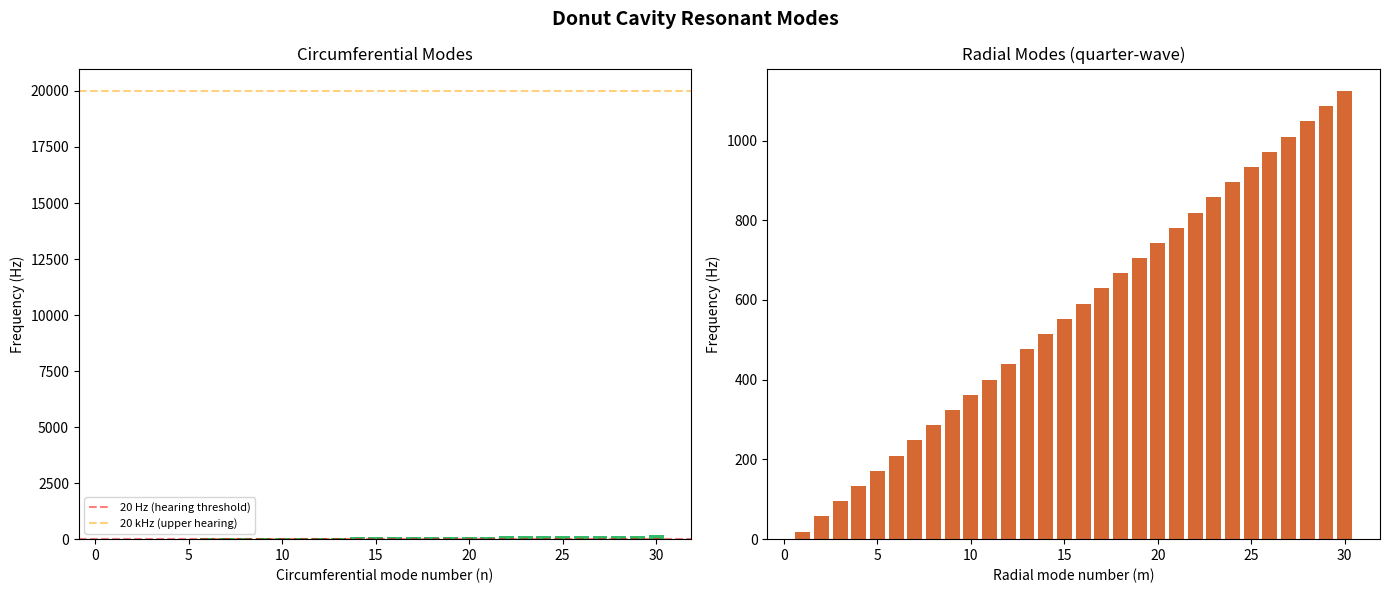
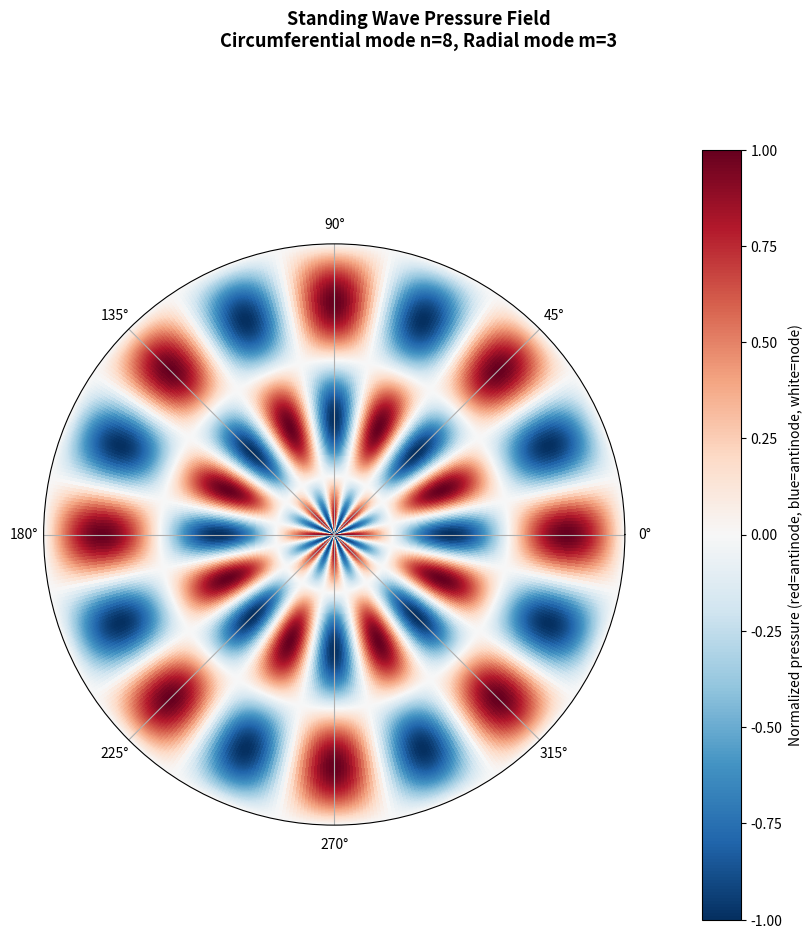
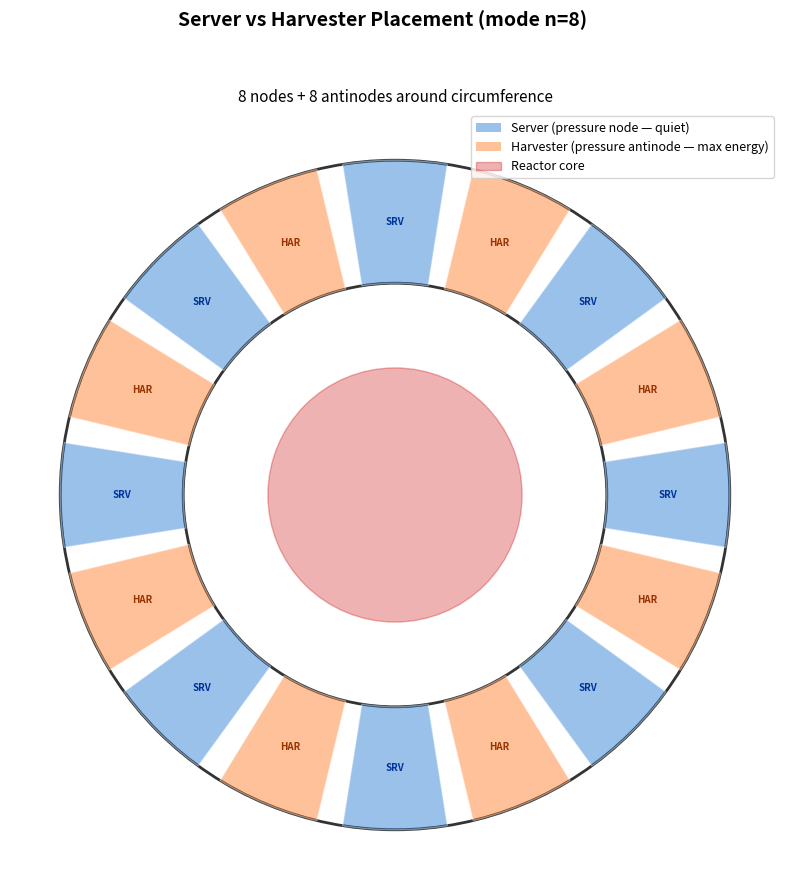
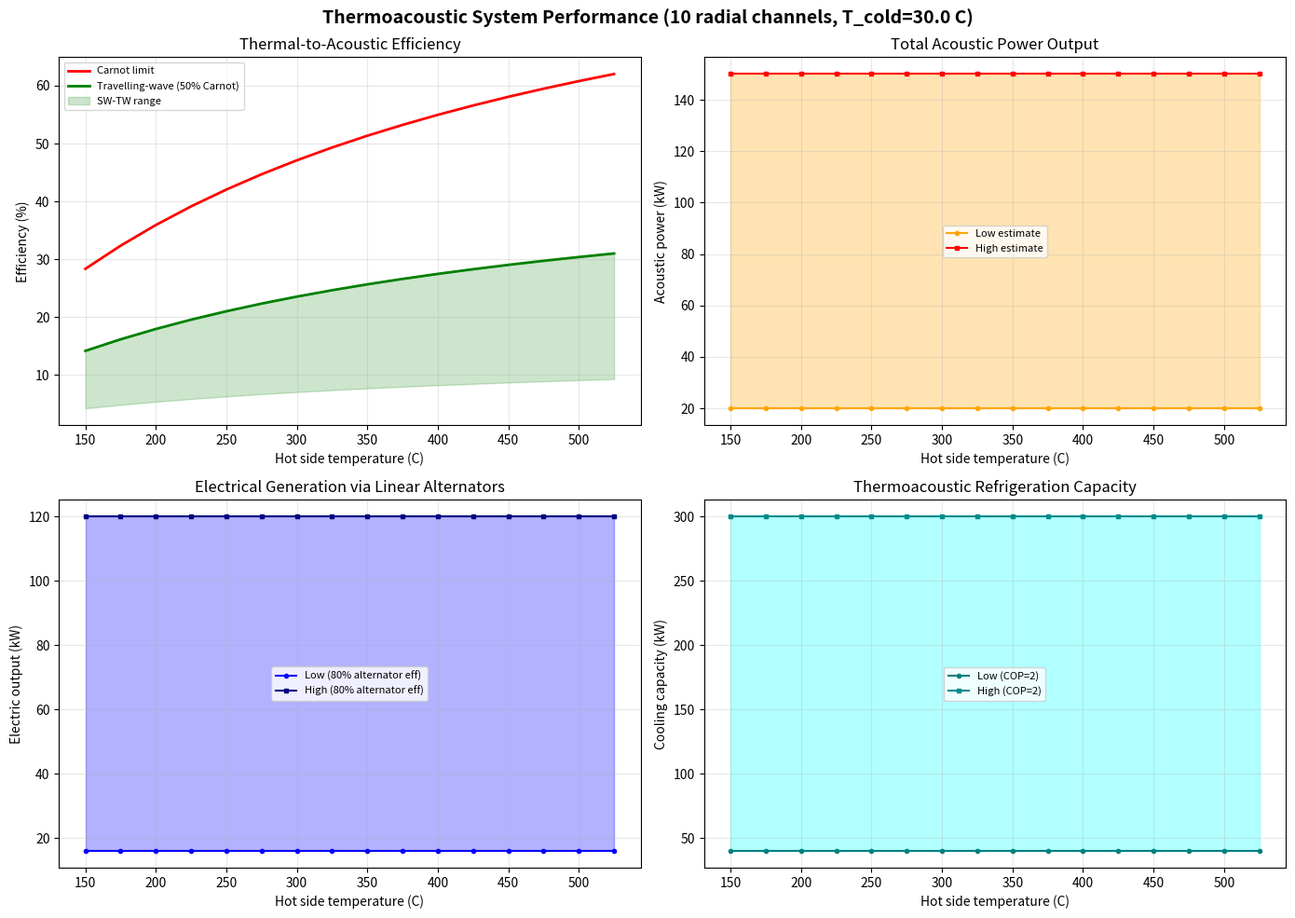
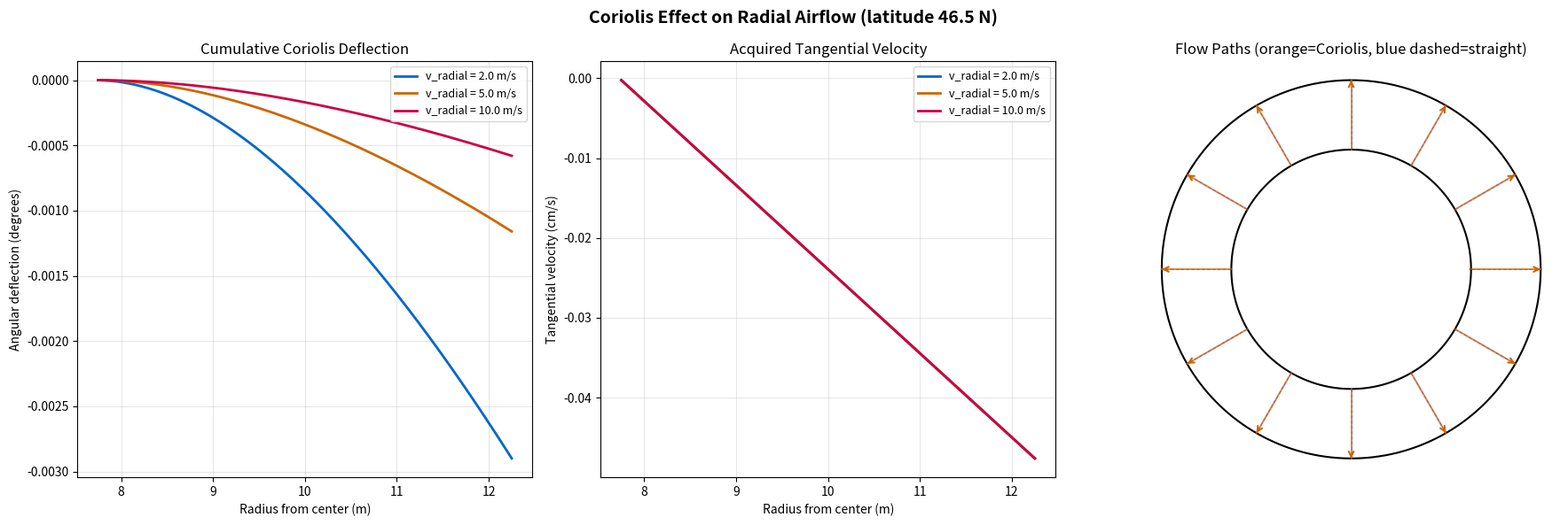

Here is the Python script that generated these plots, in order:
#!/usr/bin/env python3
"""
Nuclear Donut Data Center — Harmonic & Thermoacoustic Simulation

Models:
  1. Resonant modes of the toroidal cavity (circumferential + radial)
  2. Standing wave pressure field — node/antinode map
  3. Thermoacoustic engine performance (radial channels)
  4. Coriolis deflection of radial airflow inside the donut
  5. Node/antinode placement strategy for servers vs. harvesters

Usage:
  python3 harmonic_sim.py [--radius 10] [--ring-width 4.5] [--latitude 46.5]

Outputs PNG charts to ./sim_output/
"""

import argparse
import math
import os
import sys

import numpy as np
import matplotlib
matplotlib.use("Agg")
import matplotlib.pyplot as plt
from matplotlib.patches import Circle, Wedge
from matplotlib.colors import Normalize
from matplotlib.cm import ScalarMappable

# ---------------------------------------------------------------------------
# Physical constants
# ---------------------------------------------------------------------------
C_SOUND = 343.0          # speed of sound in air (m/s)
RHO_AIR = 1.2            # air density (kg/m³)
EARTH_OMEGA = 7.2921e-5  # Earth rotation rate (rad/s)
P_ATM = 101325.0         # atmospheric pressure (Pa)


def ensure_output_dir(path="sim_output"):
    os.makedirs(path, exist_ok=True)
    return path


# ---------------------------------------------------------------------------
# 1. Resonant mode analysis
# ---------------------------------------------------------------------------
def resonant_modes(R_mean, ring_width, n_modes=30):
    """Compute circumferential and radial resonant frequencies."""
    circumference = 2 * math.pi * R_mean

    circ = []
    for n in range(1, n_modes + 1):
        wavelength = circumference / n
        freq = C_SOUND / wavelength
        node_spacing = circumference / (2 * n)
        circ.append({
            "mode": n,
            "wavelength_m": wavelength,
            "frequency_hz": freq,
            "node_spacing_m": node_spacing,
            "num_nodes": 2 * n,
        })

    radial = []
    for m in range(1, n_modes + 1):
        # quarter-wave resonance (closed at core, open at edge)
        wavelength = 4 * ring_width / (2 * m - 1)
        freq = C_SOUND / wavelength
        radial.append({
            "mode": m,
            "wavelength_m": wavelength,
            "frequency_hz": freq,
        })

    return circ, radial


def plot_mode_frequencies(circ, radial, outdir):
    """Plot circumferential and radial mode frequencies."""
    fig, (ax1, ax2) = plt.subplots(1, 2, figsize=(14, 6))
    fig.suptitle("Donut Cavity Resonant Modes", fontsize=14, fontweight="bold")

    modes_c = [m["mode"] for m in circ]
    freqs_c = [m["frequency_hz"] for m in circ]
    ax1.bar(modes_c, freqs_c, color="#00aa44", alpha=0.8)
    ax1.set_xlabel("Circumferential mode number (n)")
    ax1.set_ylabel("Frequency (Hz)")
    ax1.set_title("Circumferential Modes")
    ax1.axhline(y=20, color="red", linestyle="--", alpha=0.5, label="20 Hz (hearing threshold)")
    ax1.axhline(y=20000, color="orange", linestyle="--", alpha=0.5, label="20 kHz (upper hearing)")
    ax1.legend(fontsize=8)

    modes_r = [m["mode"] for m in radial]
    freqs_r = [m["frequency_hz"] for m in radial]
    ax2.bar(modes_r, freqs_r, color="#cc4400", alpha=0.8)
    ax2.set_xlabel("Radial mode number (m)")
    ax2.set_ylabel("Frequency (Hz)")
    ax2.set_title("Radial Modes (quarter-wave)")

    plt.tight_layout()
    path = os.path.join(outdir, "resonant_modes.png")
    fig.savefig(path, dpi=150)
    plt.close(fig)
    return path


# ---------------------------------------------------------------------------
# 2. Standing wave pressure field
# ---------------------------------------------------------------------------
def standing_wave_field(R_inner, R_outer, circ_mode_n=8, radial_mode_m=3,
                        resolution=500):
    """Compute 2D pressure field for combined circumferential + radial mode."""
    theta = np.linspace(0, 2 * math.pi, resolution)
    r = np.linspace(R_inner, R_outer, resolution)
    T, R = np.meshgrid(theta, r)

    # circumferential standing wave: cos(n * theta)
    p_circ = np.cos(circ_mode_n * T)

    # radial standing wave: cos((2m-1) * pi * (r - R_inner) / (2 * (R_outer - R_inner)))
    radial_arg = (2 * radial_mode_m - 1) * math.pi * (R - R_inner) / (2 * (R_outer - R_inner))
    p_radial = np.cos(radial_arg)

    # combined pressure field (product of modes)
    p_total = p_circ * p_radial

    return T, R, p_total


def plot_pressure_field(T, R, p_total, circ_n, radial_m, outdir):
    """Plot the standing wave pressure field in polar coordinates."""
    fig, ax = plt.subplots(figsize=(10, 10), subplot_kw={"projection": "polar"})
    fig.suptitle(
        f"Standing Wave Pressure Field\n"
        f"Circumferential mode n={circ_n}, Radial mode m={radial_m}",
        fontsize=13, fontweight="bold", y=1.02,
    )

    cmap = plt.cm.RdBu_r
    c = ax.pcolormesh(T, R, p_total, cmap=cmap, shading="auto", vmin=-1, vmax=1)
    fig.colorbar(c, ax=ax, label="Normalized pressure (red=antinode, blue=antinode, white=node)", pad=0.1)

    ax.set_title("")
    ax.set_rticks([])

    path = os.path.join(outdir, "pressure_field.png")
    fig.savefig(path, dpi=150, bbox_inches="tight")
    plt.close(fig)
    return path


# ---------------------------------------------------------------------------
# 3. Node/antinode placement map
# ---------------------------------------------------------------------------
def plot_placement_map(R_inner, R_outer, R_mean, circ_mode_n, outdir):
    """Show server (node) vs harvester (antinode) placement around the ring."""
    fig, ax = plt.subplots(figsize=(10, 10))
    fig.suptitle(
        f"Server vs Harvester Placement (mode n={circ_mode_n})",
        fontsize=14, fontweight="bold",
    )

    # draw the donut outline
    outer_circle = Circle((0, 0), R_outer, fill=False, edgecolor="#333", linewidth=2)
    inner_circle = Circle((0, 0), R_inner, fill=False, edgecolor="#333", linewidth=2)
    core = Circle((0, 0), R_inner * 0.6, color="#cc0000", alpha=0.3, label="Reactor core")
    ax.add_patch(outer_circle)
    ax.add_patch(inner_circle)
    ax.add_patch(core)

    n_positions = 2 * circ_mode_n
    for i in range(n_positions):
        angle = 2 * math.pi * i / n_positions
        is_node = (i % 2 == 0)

        # wedge from inner to outer radius
        angle_deg = math.degrees(angle)
        wedge_width = 360 / n_positions * 0.8
        wedge = Wedge(
            (0, 0), R_outer, angle_deg - wedge_width / 2, angle_deg + wedge_width / 2,
            width=R_outer - R_inner,
            facecolor="#0066cc" if is_node else "#ff6600",
            alpha=0.4,
            edgecolor="white",
        )
        ax.add_patch(wedge)

        # label
        label_r = R_mean
        lx = label_r * math.cos(angle)
        ly = label_r * math.sin(angle)
        text = "SRV" if is_node else "HAR"
        ax.text(lx, ly, text, ha="center", va="center", fontsize=7, fontweight="bold",
                color="#003399" if is_node else "#993300")

    ax.set_xlim(-R_outer * 1.15, R_outer * 1.15)
    ax.set_ylim(-R_outer * 1.15, R_outer * 1.15)
    ax.set_aspect("equal")
    ax.legend(
        handles=[
            plt.Rectangle((0, 0), 1, 1, fc="#0066cc", alpha=0.4, label="Server (pressure node — quiet)"),
            plt.Rectangle((0, 0), 1, 1, fc="#ff6600", alpha=0.4, label="Harvester (pressure antinode — max energy)"),
            core,
        ],
        loc="upper right", fontsize=9,
    )
    ax.set_title(f"{circ_mode_n} nodes + {circ_mode_n} antinodes around circumference", fontsize=11)
    ax.axis("off")

    path = os.path.join(outdir, "placement_map.png")
    fig.savefig(path, dpi=150, bbox_inches="tight")
    plt.close(fig)
    return path


# ---------------------------------------------------------------------------
# 4. Thermoacoustic engine performance
# ---------------------------------------------------------------------------
def thermoacoustic_performance(T_hot_C, T_cold_C, n_channels=10):
    """Estimate thermoacoustic engine output for radial channels."""
    T_hot_K = T_hot_C + 273.15
    T_cold_K = T_cold_C + 273.15

    carnot_eff = 1 - T_cold_K / T_hot_K

    # standing-wave: 15-25% of Carnot
    sw_low = carnot_eff * 0.15
    sw_high = carnot_eff * 0.25

    # travelling-wave: 30-50% of Carnot
    tw_low = carnot_eff * 0.30
    tw_high = carnot_eff * 0.50

    # per-channel acoustic power estimate (kW)
    # based on Backhaus-Swift scaling: ~710W from a 30cm device
    # scaled to meter-scale channels: 2-15 kW per channel
    per_channel_low_kw = 2.0
    per_channel_high_kw = 15.0

    total_acoustic_low = n_channels * per_channel_low_kw
    total_acoustic_high = n_channels * per_channel_high_kw

    # linear alternator: 80% efficiency
    alternator_eff = 0.80
    electric_low = total_acoustic_low * alternator_eff
    electric_high = total_acoustic_high * alternator_eff

    # thermoacoustic refrigeration: COP 2.0
    cop = 2.0
    cooling_low = total_acoustic_low * cop
    cooling_high = total_acoustic_high * cop

    return {
        "T_hot_C": T_hot_C,
        "T_cold_C": T_cold_C,
        "carnot_eff": carnot_eff,
        "standing_wave_eff": (sw_low, sw_high),
        "travelling_wave_eff": (tw_low, tw_high),
        "n_channels": n_channels,
        "acoustic_power_kw": (total_acoustic_low, total_acoustic_high),
        "electric_output_kw": (electric_low, electric_high),
        "cooling_capacity_kw": (cooling_low, cooling_high),
    }


def plot_thermoacoustic(perf, outdir):
    """Plot thermoacoustic system performance across temperature range."""
    T_hots = np.arange(150, 550, 25)
    T_cold = perf["T_cold_C"]
    n_ch = perf["n_channels"]

    carnots = []
    tw_effs = []
    acoustics_lo = []
    acoustics_hi = []
    electrics_lo = []
    electrics_hi = []
    coolings_lo = []
    coolings_hi = []

    for T_h in T_hots:
        p = thermoacoustic_performance(T_h, T_cold, n_ch)
        carnots.append(p["carnot_eff"] * 100)
        tw_effs.append(p["travelling_wave_eff"][1] * 100)
        acoustics_lo.append(p["acoustic_power_kw"][0])
        acoustics_hi.append(p["acoustic_power_kw"][1])
        electrics_lo.append(p["electric_output_kw"][0])
        electrics_hi.append(p["electric_output_kw"][1])
        coolings_lo.append(p["cooling_capacity_kw"][0])
        coolings_hi.append(p["cooling_capacity_kw"][1])

    fig, axes = plt.subplots(2, 2, figsize=(14, 10))
    fig.suptitle(
        f"Thermoacoustic System Performance ({n_ch} radial channels, T_cold={T_cold} C)",
        fontsize=14, fontweight="bold",
    )

    # efficiency
    ax = axes[0, 0]
    ax.plot(T_hots, carnots, "r-", linewidth=2, label="Carnot limit")
    ax.plot(T_hots, tw_effs, "g-", linewidth=2, label="Travelling-wave (50% Carnot)")
    ax.fill_between(T_hots, [c * 0.15 / 0.5 for c in tw_effs],
                     tw_effs, alpha=0.2, color="green", label="SW-TW range")
    ax.set_xlabel("Hot side temperature (C)")
    ax.set_ylabel("Efficiency (%)")
    ax.set_title("Thermal-to-Acoustic Efficiency")
    ax.legend(fontsize=8)
    ax.grid(True, alpha=0.3)

    # acoustic power
    ax = axes[0, 1]
    ax.fill_between(T_hots, acoustics_lo, acoustics_hi, alpha=0.3, color="orange")
    ax.plot(T_hots, acoustics_lo, "o-", color="orange", markersize=3, label="Low estimate")
    ax.plot(T_hots, acoustics_hi, "s-", color="red", markersize=3, label="High estimate")
    ax.set_xlabel("Hot side temperature (C)")
    ax.set_ylabel("Acoustic power (kW)")
    ax.set_title("Total Acoustic Power Output")
    ax.legend(fontsize=8)
    ax.grid(True, alpha=0.3)

    # electric output
    ax = axes[1, 0]
    ax.fill_between(T_hots, electrics_lo, electrics_hi, alpha=0.3, color="blue")
    ax.plot(T_hots, electrics_lo, "o-", color="blue", markersize=3, label="Low (80% alternator eff)")
    ax.plot(T_hots, electrics_hi, "s-", color="navy", markersize=3, label="High (80% alternator eff)")
    ax.set_xlabel("Hot side temperature (C)")
    ax.set_ylabel("Electric output (kW)")
    ax.set_title("Electrical Generation via Linear Alternators")
    ax.legend(fontsize=8)
    ax.grid(True, alpha=0.3)

    # cooling capacity
    ax = axes[1, 1]
    ax.fill_between(T_hots, coolings_lo, coolings_hi, alpha=0.3, color="cyan")
    ax.plot(T_hots, coolings_lo, "o-", color="teal", markersize=3, label="Low (COP=2)")
    ax.plot(T_hots, coolings_hi, "s-", color="darkcyan", markersize=3, label="High (COP=2)")
    ax.set_xlabel("Hot side temperature (C)")
    ax.set_ylabel("Cooling capacity (kW)")
    ax.set_title("Thermoacoustic Refrigeration Capacity")
    ax.legend(fontsize=8)
    ax.grid(True, alpha=0.3)

    plt.tight_layout()
    path = os.path.join(outdir, "thermoacoustic_performance.png")
    fig.savefig(path, dpi=150)
    plt.close(fig)
    return path


# ---------------------------------------------------------------------------
# 5. Coriolis deflection on radial airflow
# ---------------------------------------------------------------------------
def coriolis_deflection(latitude_deg, R_inner, R_outer, v_radial=5.0, n_points=200):
    """
    Compute Coriolis deflection of radial airflow from core to outer wall.

    In the Northern Hemisphere, Coriolis deflects moving air to the RIGHT
    of its direction of travel. For outward radial flow, this creates a
    clockwise spiral bias.

    Returns arrays of (r, theta_deflection, tangential_velocity).
    """
    lat_rad = math.radians(latitude_deg)
    f = 2 * EARTH_OMEGA * math.sin(lat_rad)  # Coriolis parameter

    r_vals = np.linspace(R_inner, R_outer, n_points)
    dr = (R_outer - R_inner) / n_points

    # time for air to travel from R_inner to each r at constant radial velocity
    dt_per_step = dr / v_radial
    t_vals = np.cumsum(np.full(n_points, dt_per_step))

    # Coriolis tangential acceleration: a_t = -f * v_radial (rightward deflection)
    # tangential velocity accumulates: v_t = -f * v_radial * t
    v_tangential = -f * v_radial * t_vals

    # angular deflection: integrate v_tangential / r over time
    theta_deflection = np.cumsum(v_tangential / r_vals * dt_per_step)

    return r_vals, theta_deflection, v_tangential


def plot_coriolis_airflow(R_inner, R_outer, latitude_deg, outdir):
    """Plot Coriolis deflection of radial airflow across the donut."""
    fig, axes = plt.subplots(1, 3, figsize=(18, 6))
    fig.suptitle(
        f"Coriolis Effect on Radial Airflow (latitude {latitude_deg} N)",
        fontsize=14, fontweight="bold",
    )

    velocities = [2.0, 5.0, 10.0]
    colors = ["#0066cc", "#cc6600", "#cc0044"]

    # left panel: deflection angle vs radius
    ax = axes[0]
    for v, color in zip(velocities, colors):
        r, theta, vt = coriolis_deflection(latitude_deg, R_inner, R_outer, v)
        ax.plot(r, np.degrees(theta), color=color, linewidth=2, label=f"v_radial = {v} m/s")
    ax.set_xlabel("Radius from center (m)")
    ax.set_ylabel("Angular deflection (degrees)")
    ax.set_title("Cumulative Coriolis Deflection")
    ax.legend(fontsize=9)
    ax.grid(True, alpha=0.3)

    # middle panel: tangential velocity acquired
    ax = axes[1]
    for v, color in zip(velocities, colors):
        r, theta, vt = coriolis_deflection(latitude_deg, R_inner, R_outer, v)
        ax.plot(r, vt * 100, color=color, linewidth=2, label=f"v_radial = {v} m/s")
    ax.set_xlabel("Radius from center (m)")
    ax.set_ylabel("Tangential velocity (cm/s)")
    ax.set_title("Acquired Tangential Velocity")
    ax.legend(fontsize=9)
    ax.grid(True, alpha=0.3)

    # right panel: flow path in polar view
    ax = axes[2]
    ax.set_aspect("equal")
    # draw donut outline
    theta_outline = np.linspace(0, 2 * math.pi, 200)
    ax.plot(R_outer * np.cos(theta_outline), R_outer * np.sin(theta_outline), "k-", linewidth=1.5)
    ax.plot(R_inner * np.cos(theta_outline), R_inner * np.sin(theta_outline), "k-", linewidth=1.5)

    # draw flow paths from multiple starting angles
    n_paths = 12
    for i in range(n_paths):
        start_angle = 2 * math.pi * i / n_paths
        r, theta_def, _ = coriolis_deflection(latitude_deg, R_inner, R_outer, 5.0)
        angles = start_angle + theta_def
        x = r * np.cos(angles)
        y = r * np.sin(angles)
        ax.plot(x, y, color="#cc6600", linewidth=1.5, alpha=0.7)
        # arrow at end
        ax.annotate("", xy=(x[-1], y[-1]), xytext=(x[-5], y[-5]),
                     arrowprops=dict(arrowstyle="->", color="#cc6600", lw=1.5))

    # draw straight radial lines for comparison (no Coriolis)
    for i in range(n_paths):
        angle = 2 * math.pi * i / n_paths
        ax.plot(
            [R_inner * math.cos(angle), R_outer * math.cos(angle)],
            [R_inner * math.sin(angle), R_outer * math.sin(angle)],
            "b--", linewidth=0.8, alpha=0.3,
        )

    ax.set_title("Flow Paths (orange=Coriolis, blue dashed=straight)")
    ax.axis("off")

    plt.tight_layout()
    path = os.path.join(outdir, "coriolis_airflow.png")
    fig.savefig(path, dpi=150, bbox_inches="tight")
    plt.close(fig)
    return path


# ---------------------------------------------------------------------------
# Console report
# ---------------------------------------------------------------------------
def print_report(R_mean, ring_width, R_inner, R_outer, circ, radial, perf,
                 latitude_deg):
    print("=" * 70)
    print("  NUCLEAR DONUT HARMONIC & THERMOACOUSTIC SIMULATION")
    print("=" * 70)

    print(f"\n  Geometry:")
    print(f"    Mean radius:      {R_mean:.1f} m")
    print(f"    Inner radius:     {R_inner:.1f} m")
    print(f"    Outer radius:     {R_outer:.1f} m")
    print(f"    Ring width:       {ring_width:.1f} m")
    print(f"    Circumference:    {2 * math.pi * R_mean:.1f} m")

    print(f"\n  Circumferential Modes (first 10):")
    print(f"    {'Mode':>4}  {'Freq (Hz)':>10}  {'Wavelength (m)':>15}  {'Node spacing (m)':>17}  {'Nodes':>5}")
    for m in circ[:10]:
        print(f"    {m['mode']:4d}  {m['frequency_hz']:10.1f}  {m['wavelength_m']:15.2f}  {m['node_spacing_m']:17.2f}  {m['num_nodes']:5d}")

    print(f"\n  Radial Modes (first 10):")
    print(f"    {'Mode':>4}  {'Freq (Hz)':>10}  {'Wavelength (m)':>15}")
    for m in radial[:10]:
        print(f"    {m['mode']:4d}  {m['frequency_hz']:10.1f}  {m['wavelength_m']:15.2f}")

    print(f"\n  Thermoacoustic Performance:")
    print(f"    Hot side:         {perf['T_hot_C']} C")
    print(f"    Cold side:        {perf['T_cold_C']} C")
    print(f"    Carnot limit:     {perf['carnot_eff'] * 100:.1f}%")
    print(f"    TW efficiency:    {perf['travelling_wave_eff'][0] * 100:.1f} - {perf['travelling_wave_eff'][1] * 100:.1f}%")
    print(f"    Channels:         {perf['n_channels']}")
    print(f"    Acoustic power:   {perf['acoustic_power_kw'][0]:.0f} - {perf['acoustic_power_kw'][1]:.0f} kW")
    print(f"    Electric output:  {perf['electric_output_kw'][0]:.0f} - {perf['electric_output_kw'][1]:.0f} kW")
    print(f"    Cooling capacity: {perf['cooling_capacity_kw'][0]:.0f} - {perf['cooling_capacity_kw'][1]:.0f} kW")

    # Coriolis summary
    r, theta, vt = coriolis_deflection(latitude_deg, R_inner, R_outer, 5.0)
    print(f"\n  Coriolis Effect (latitude {latitude_deg} N, v_radial=5 m/s):")
    print(f"    Coriolis parameter f:  {2 * EARTH_OMEGA * math.sin(math.radians(latitude_deg)):.6f} rad/s")
    print(f"    Total angular deflection: {math.degrees(theta[-1]):.4f} degrees")
    print(f"    Tangential velocity at outer wall: {vt[-1] * 100:.2f} cm/s")
    print(f"    Direction: Clockwise spiral (Northern Hemisphere)")
    coriolis_significance = abs(vt[-1]) / 5.0 * 100
    print(f"    Significance: {coriolis_significance:.3f}% of radial velocity")
    if coriolis_significance < 1:
        print(f"    Assessment: MINOR for building-scale airflow — but cumulative")
        print(f"                over many cycles, creates consistent spiral bias")
        print(f"                that can be harnessed for vortex duct alignment")
    else:
        print(f"    Assessment: SIGNIFICANT — should be factored into duct design")

    print(f"\n  Charts saved to sim_output/")
    print("=" * 70)


# ---------------------------------------------------------------------------
# Main
# ---------------------------------------------------------------------------
def main():
    parser = argparse.ArgumentParser(description="Donut harmonic simulation")
    parser.add_argument("--radius", type=float, default=10.0,
                        help="Mean donut radius in meters (default: 10)")
    parser.add_argument("--ring-width", type=float, default=4.5,
                        help="Width of server ring in meters (default: 4.5)")
    parser.add_argument("--latitude", type=float, default=46.5,
                        help="Site latitude in degrees N (default: 46.5 for northern MN)")
    parser.add_argument("--t-hot", type=float, default=350.0,
                        help="Reactor hot side temp in C (default: 350)")
    parser.add_argument("--t-cold", type=float, default=30.0,
                        help="Server hall cold side temp in C (default: 30)")
    parser.add_argument("--channels", type=int, default=10,
                        help="Number of radial thermoacoustic channels (default: 10)")
    parser.add_argument("--circ-mode", type=int, default=8,
                        help="Circumferential mode for pressure field plot (default: 8)")
    parser.add_argument("--radial-mode", type=int, default=3,
                        help="Radial mode for pressure field plot (default: 3)")
    args = parser.parse_args()

    R_mean = args.radius
    ring_width = args.ring_width
    R_inner = R_mean - ring_width / 2
    R_outer = R_mean + ring_width / 2

    if R_inner <= 0:
        print(f"Error: inner radius would be {R_inner:.1f} m (negative). Increase --radius or decrease --ring-width.")
        sys.exit(1)

    outdir = ensure_output_dir()

    # 1. Mode analysis
    circ, radial = resonant_modes(R_mean, ring_width)
    p1 = plot_mode_frequencies(circ, radial, outdir)

    # 2. Pressure field
    T, R, p_total = standing_wave_field(R_inner, R_outer, args.circ_mode, args.radial_mode)
    p2 = plot_pressure_field(T, R, p_total, args.circ_mode, args.radial_mode, outdir)

    # 3. Placement map
    p3 = plot_placement_map(R_inner, R_outer, R_mean, args.circ_mode, outdir)

    # 4. Thermoacoustic performance
    perf = thermoacoustic_performance(args.t_hot, args.t_cold, args.channels)
    p4 = plot_thermoacoustic(perf, outdir)

    # 5. Coriolis
    p5 = plot_coriolis_airflow(R_inner, R_outer, args.latitude, outdir)

    # Report
    print_report(R_mean, ring_width, R_inner, R_outer, circ, radial, perf,
                 args.latitude)


if __name__ == "__main__":
    main()
